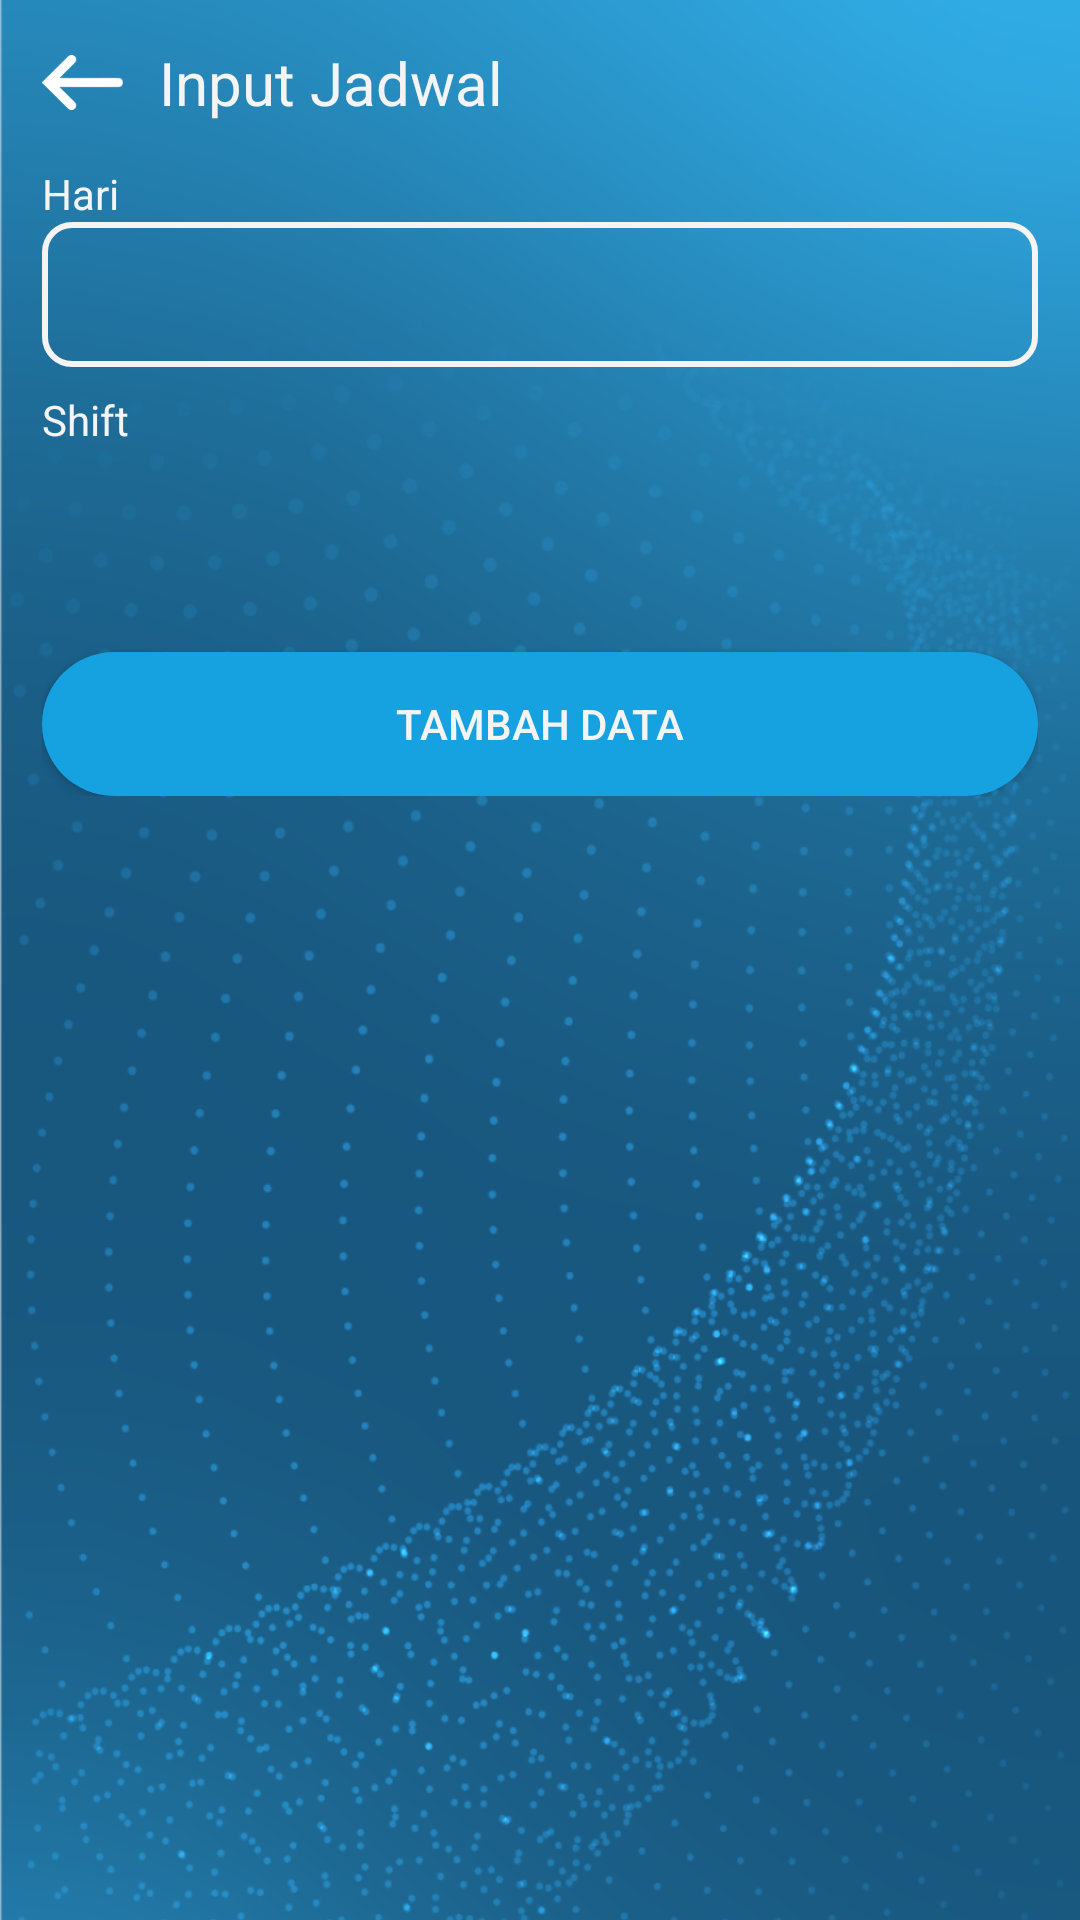

Here is an Android app screen rendered from its layout file. Give the layout XML and the strings, colors and styles it references.
<!-- AndroidManifest.xml: application theme AppTheme -->
<!-- res/layout/activity_input_jadwal.xml -->
<?xml version="1.0" encoding="utf-8"?>
<androidx.constraintlayout.widget.ConstraintLayout xmlns:android="http://schemas.android.com/apk/res/android"
    xmlns:app="http://schemas.android.com/apk/res-auto"
    xmlns:tools="http://schemas.android.com/tools"
    android:layout_width="match_parent"
    android:layout_height="match_parent"
    tools:context=".admin.InputJadwalActivity">

    <ImageView
        android:id="@+id/imageView"
        android:layout_width="match_parent"
        android:layout_height="match_parent"
        android:contentDescription="@string/description_image"
        android:scaleType="centerCrop"
        android:src="@drawable/artboard1"
        app:layout_constraintBottom_toBottomOf="parent"
        app:layout_constraintEnd_toEndOf="parent"
        app:layout_constraintStart_toStartOf="parent"
        app:layout_constraintTop_toTopOf="parent" />

    <LinearLayout
        android:id="@+id/linearLayout"
        android:layout_width="match_parent"
        android:layout_height="wrap_content"
        android:gravity="center_vertical"
        android:orientation="horizontal"
        android:padding="14dp"
        app:layout_constraintEnd_toEndOf="parent"
        app:layout_constraintStart_toStartOf="parent"
        app:layout_constraintTop_toTopOf="parent"
        tools:ignore="UseCompoundDrawables">

        <ImageView
            android:id="@+id/back"
            android:layout_width="27dp"
            android:layout_height="27dp"
            android:layout_marginEnd="12dp"
            android:src="@drawable/back"
            android:contentDescription="@string/description_image" />

        <TextView
            android:layout_width="wrap_content"
            android:layout_height="wrap_content"
            android:text="@string/input_jadwal"
            android:textColor="@color/colorWhiteText"
            android:textSize="20sp" />
    </LinearLayout>
    <LinearLayout
        android:layout_width="match_parent"
        android:layout_height="wrap_content"
        android:layout_marginHorizontal="14dp"
        android:orientation="vertical"
        app:layout_constraintTop_toBottomOf="@+id/linearLayout"
        tools:layout_editor_absoluteX="12dp">

        <TextView
            android:layout_width="wrap_content"
            android:layout_height="wrap_content"
            android:text="@string/nama_jadwal"
            android:textColor="@color/colorWhiteText"/>

        <EditText
            android:id="@+id/edit_nama"
            android:layout_width="match_parent"
            android:layout_height="wrap_content"
            android:background="@drawable/rounded_corner_edit2"
            android:paddingHorizontal="18dp"
            android:paddingVertical="12dp"
            android:layout_marginBottom="8dp"
            android:inputType="textPersonName"
            android:importantForAutofill="no"
            tools:ignore="LabelFor" />

        <TextView
            android:layout_width="wrap_content"
            android:layout_height="wrap_content"
            android:text="@string/shift"

            android:textColor="@color/colorWhiteText"/>

        <Spinner
            android:id="@+id/spinner_shift"
            android:layout_width="match_parent"
            android:layout_height="50dp"
            android:entries="@array/list_shift"
            android:background="@drawable/spinner_bg"/>














        <androidx.appcompat.widget.AppCompatButton
            android:id="@+id/btn_tambah_data"
            android:text="@string/tambah_data"
            android:layout_width="match_parent"
            android:layout_height="wrap_content"
            android:textColor="@color/colorWhiteText"
            android:background="@drawable/ripple_effect"
            android:layout_marginTop="18dp"/>
    </LinearLayout>

</androidx.constraintlayout.widget.ConstraintLayout>
<!-- resources referenced by this layout -->
<resources>
  <color name="colorWhiteText">#F4F4F4</color>
  <!-- drawable artboard1: png bitmap (drawable-hdpi, 386097 bytes) -->
  <!-- drawable back: png bitmap (drawable-hdpi, 1063 bytes) -->
  <!-- drawable ripple_effect (drawable) -->
  <?xml version="1.0" encoding="utf-8"?>
  <ripple xmlns:android="http://schemas.android.com/apk/res/android"
      android:color="@color/colorAccentDark">
      <item android:id="@android:id/mask">
          <shape android:shape="rectangle">
              <solid android:color="@color/colorAccentDark" />
              <corners android:radius="24dp" />
          </shape>
      </item>
  
      <item android:id="@android:id/background">
          <shape android:shape="rectangle">
              <solid android:color="@color/colorAccent" />
              <corners android:radius="24dp" />
          </shape>
      </item>
  </ripple>
  <!-- drawable rounded_corner_edit2 (drawable) -->
  <?xml version="1.0" encoding="utf-8"?>
  <shape xmlns:android="http://schemas.android.com/apk/res/android">
      <corners android:radius="9dp" />
      <solid android:color="@color/colorTransparent" />
      <stroke
          android:width="2dp"
          android:color="@color/colorWhiteText"
          />
  </shape>
  <string name="description_image">nothing else</string>
  <string name="input_jadwal">Input Jadwal</string>
  <string name="nama_jadwal">Hari</string>
  <string name="shift">Shift</string>
  <string name="tambah_data">Tambah Data</string>
  <style name="AppTheme" parent="Theme.AppCompat.Light.NoActionBar">
          
          <item name="colorPrimary">@color/colorP</item>
          <item name="colorPrimaryDark">@color/colorPD</item>
          <item name="colorAccent">@color/colorAccent</item>
  
  
          <item name="android:windowNoTitle">true</item>
          <item name="android:windowActionBar">false</item>
          <item name="android:windowFullscreen">true</item>
          <item name="android:windowContentOverlay">@null</item>
  
      </style>
  <color name="colorAccentDark">#076188</color>
  <color name="colorAccent">#16A2E1</color>
  <color name="colorTransparent">#00F4F4F4</color>
  <color name="colorP">#424242</color>
  <color name="colorPD">#2C2C2C</color>
</resources>
